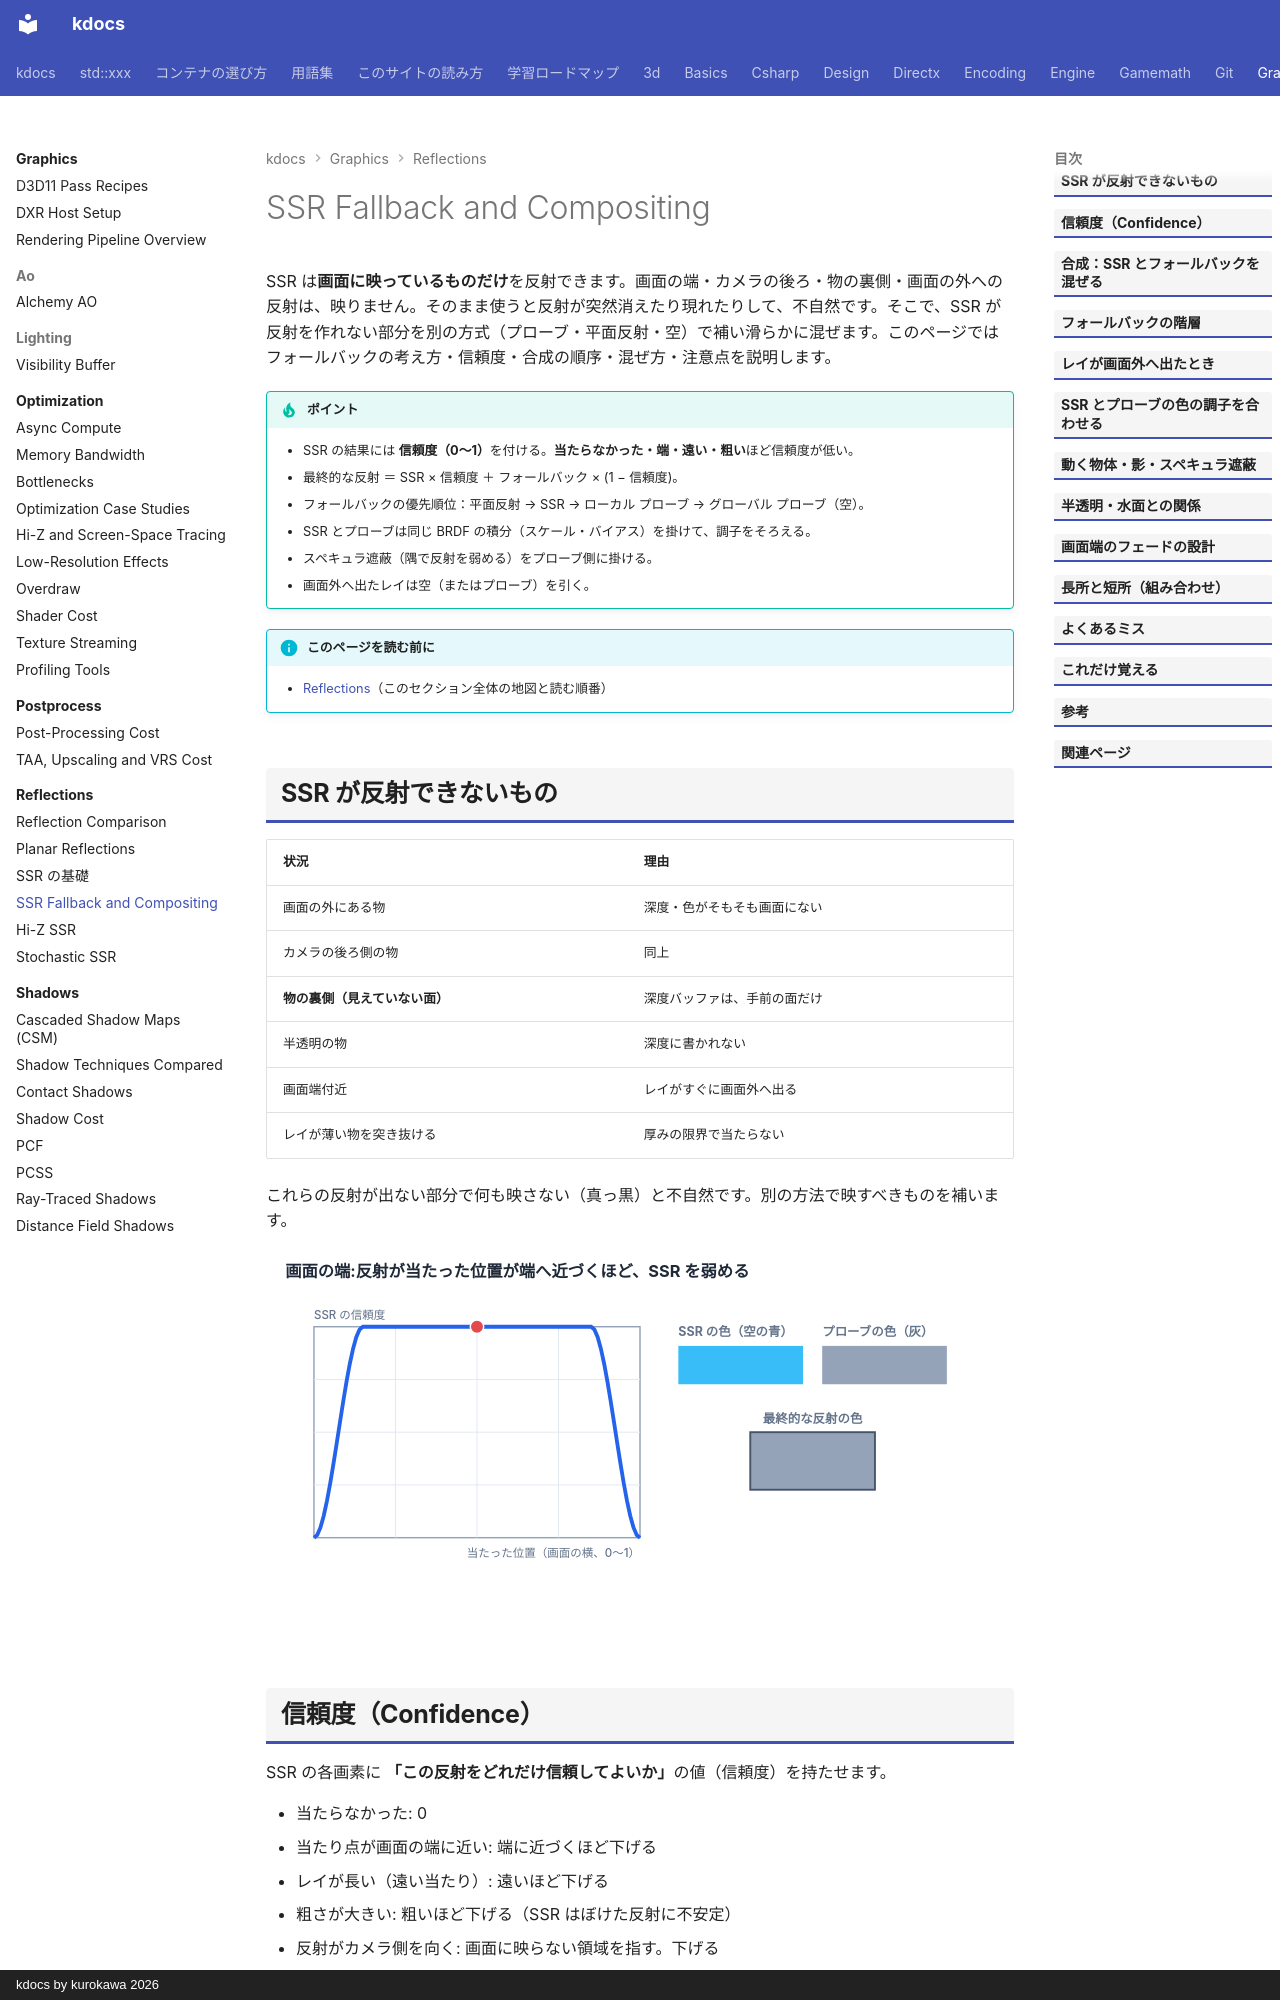

repository: qwzxdf/kdocs · page: graphics/reflections/ssr-fallback/index.html · generator: mkdocs · copyright: kdocs by kurokawa 2026

---
title: SSR Fallback and Compositing
tags:
  - 描画
---

# SSR Fallback and Compositing

SSR は<strong>画面に映っているものだけ</strong>を反射できます。画面の端・カメラの後ろ・物の裏側・画面の外への反射は、映りません。そのまま使うと反射が突然消えたり現れたりして、不自然です。そこで、SSR が反射を作れない部分を別の方式（プローブ・平面反射・空）で補い滑らかに混ぜます。このページではフォールバックの考え方・信頼度・合成の順序・混ぜ方・注意点を説明します。

!!! tip "ポイント"
    - SSR の結果には <strong>信頼度（0〜1）</strong>を付ける。<strong>当たらなかった・端・遠い・粗い</strong>ほど信頼度が低い。
    - 最終的な反射 ＝ SSR × 信頼度 ＋ フォールバック × (1 − 信頼度)。
    - フォールバックの優先順位：平面反射 → SSR → ローカル プローブ → グローバル プローブ（空）。
    - SSR とプローブは同じ BRDF の積分（スケール・バイアス）を掛けて、調子をそろえる。
    - スペキュラ遮蔽（隅で反射を弱める）をプローブ側に掛ける。
    - 画面外へ出たレイは空（またはプローブ）を引く。

!!! info "このページを読む前に"
    - [Reflections](index.md)（このセクション全体の地図と読む順番）
